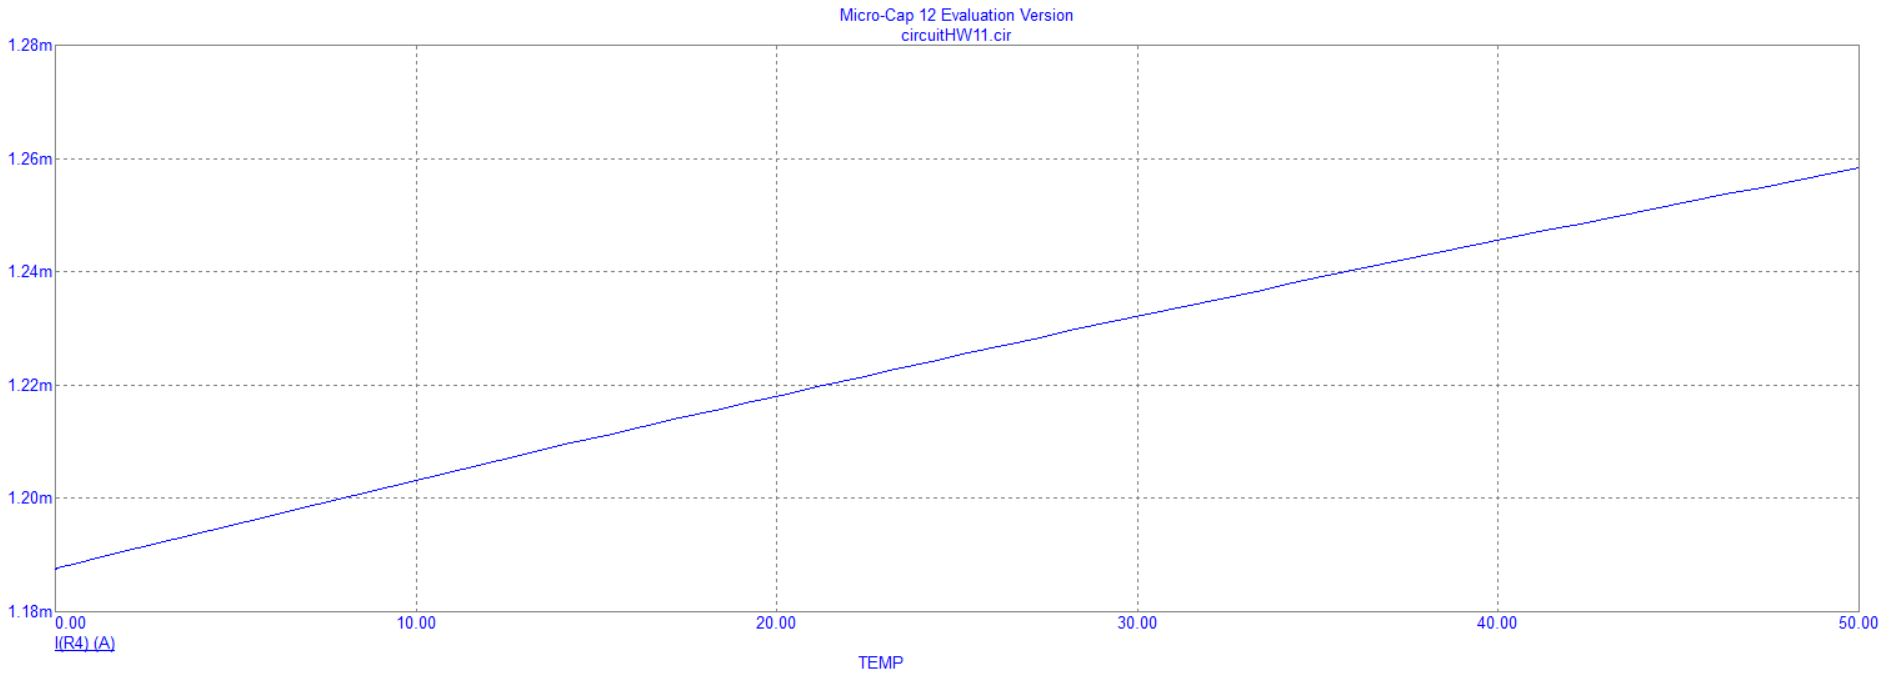

Data behind this chart, as committed beside it:
Label=I(R4) vs TEMP
LabelX=TEMP
LabelY=I(R4)
Data Point Count=59
TEMP, TEMP, I(R4)
0.0000000000000000E+000, 0.0000000000000000E+000, 1.1875776586828361E-003
1.0000000000000000E-002, 1.0000000000000000E-002, 1.1875937804878827E-003
2.0000000000000000E-002, 2.0000000000000000E-002, 1.1876098999263481E-003
2.9999999999999999E-002, 2.9999999999999999E-002, 1.1876260184206682E-003
5.0000000000000003E-002, 5.0000000000000003E-002, 1.1876582525802348E-003
8.9999999999999997E-002, 8.9999999999999997E-002, 1.1877227095945624E-003
1.6999999999999998E-001, 1.6999999999999998E-001, 1.1878515783853535E-003
3.2999999999999996E-001, 3.2999999999999996E-001, 1.1881091351472388E-003
6.4999999999999991E-001, 6.4999999999999991E-001, 1.1886235254500359E-003
1.2900000000000000E+000, 1.2900000000000000E+000, 1.1896494026805726E-003
2.2900000000000000E+000, 2.2900000000000000E+000, 1.1912445996679348E-003
3.2900000000000000E+000, 3.2900000000000000E+000, 1.1928307894764601E-003
4.2900000000000000E+000, 4.2900000000000000E+000, 1.1944078932154174E-003
5.2900000000000000E+000, 5.2900000000000000E+000, 1.1959760132810970E-003
6.2900000000000000E+000, 6.2900000000000000E+000, 1.1975352508027727E-003
7.2900000000000000E+000, 7.2900000000000000E+000, 1.1990857056225698E-003
8.2899999999999991E+000, 8.2899999999999991E+000, 1.2006274763339776E-003
9.2899999999999991E+000, 9.2899999999999991E+000, 1.2021606603171383E-003
1.0289999999999999E+001, 1.0289999999999999E+001, 1.2036853537731199E-003
1.1289999999999999E+001, 1.1289999999999999E+001, 1.2052016517452558E-003
1.2289999999999999E+001, 1.2289999999999999E+001, 1.2067096481505502E-003
1.3289999999999999E+001, 1.3289999999999999E+001, 1.2082094358312409E-003
1.4289999999999999E+001, 1.4289999999999999E+001, 1.2097011065560774E-003
1.5289999999999999E+001, 1.5289999999999999E+001, 1.2111847510722384E-003
1.6289999999999999E+001, 1.6289999999999999E+001, 1.2126604591334456E-003
1.7289999999999999E+001, 1.7289999999999999E+001, 1.2141283195259926E-003
1.8289999999999999E+001, 1.8289999999999999E+001, 1.2155884201058835E-003
1.9289999999999999E+001, 1.9289999999999999E+001, 1.2170408478277277E-003
2.0289999999999999E+001, 2.0289999999999999E+001, 1.2184856887765487E-003
2.1289999999999999E+001, 2.1289999999999999E+001, 1.2199230282075508E-003
2.2289999999999999E+001, 2.2289999999999999E+001, 1.2213529505697806E-003
2.3289999999999999E+001, 2.3289999999999999E+001, 1.2227755395415110E-003
2.4289999999999999E+001, 2.4289999999999999E+001, 1.2241908780707197E-003
2.5289999999999999E+001, 2.5289999999999999E+001, 1.2255990483997200E-003
2.6289999999999999E+001, 2.6289999999999999E+001, 1.2270001321051183E-003
2.7289999999999999E+001, 2.7289999999999999E+001, 1.2283942101292667E-003
2.8289999999999999E+001, 2.8289999999999999E+001, 1.2297813628206220E-003
2.9289999999999999E+001, 2.9289999999999999E+001, 1.2311616699638725E-003
3.0289999999999999E+001, 3.0289999999999999E+001, 1.2325352108195631E-003
3.1289999999999999E+001, 3.1289999999999999E+001, 1.2339020641606406E-003
3.2289999999999999E+001, 3.2289999999999999E+001, 1.2352623083092121E-003
3.3289999999999999E+001, 3.3289999999999999E+001, 1.2366160211761941E-003
3.4289999999999999E+001, 3.4289999999999999E+001, 1.2379632802986388E-003
3.5289999999999999E+001, 3.5289999999999999E+001, 1.2393041628811355E-003
3.6289999999999999E+001, 3.6289999999999999E+001, 1.2406387458353645E-003
3.7289999999999999E+001, 3.7289999999999999E+001, 1.2419671058217336E-003
3.8289999999999999E+001, 3.8289999999999999E+001, 1.2432893192912313E-003
3.9289999999999999E+001, 3.9289999999999999E+001, 1.2446054625290515E-003
4.0289999999999999E+001, 4.0289999999999999E+001, 1.2459156117002124E-003
4.1289999999999999E+001, 4.1289999999999999E+001, 1.2472198428873564E-003
4.2289999999999999E+001, 4.2289999999999999E+001, 1.2485182321482569E-003
4.3289999999999999E+001, 4.3289999999999999E+001, 1.2498108555552771E-003
4.4289999999999999E+001, 4.4289999999999999E+001, 1.2510977892434974E-003
4.5289999999999999E+001, 4.5289999999999999E+001, 1.2523791094645987E-003
4.6289999999999999E+001, 4.6289999999999999E+001, 1.2536548926352727E-003
4.7289999999999999E+001, 4.7289999999999999E+001, 1.2549252153864169E-003
... 3 more rows
